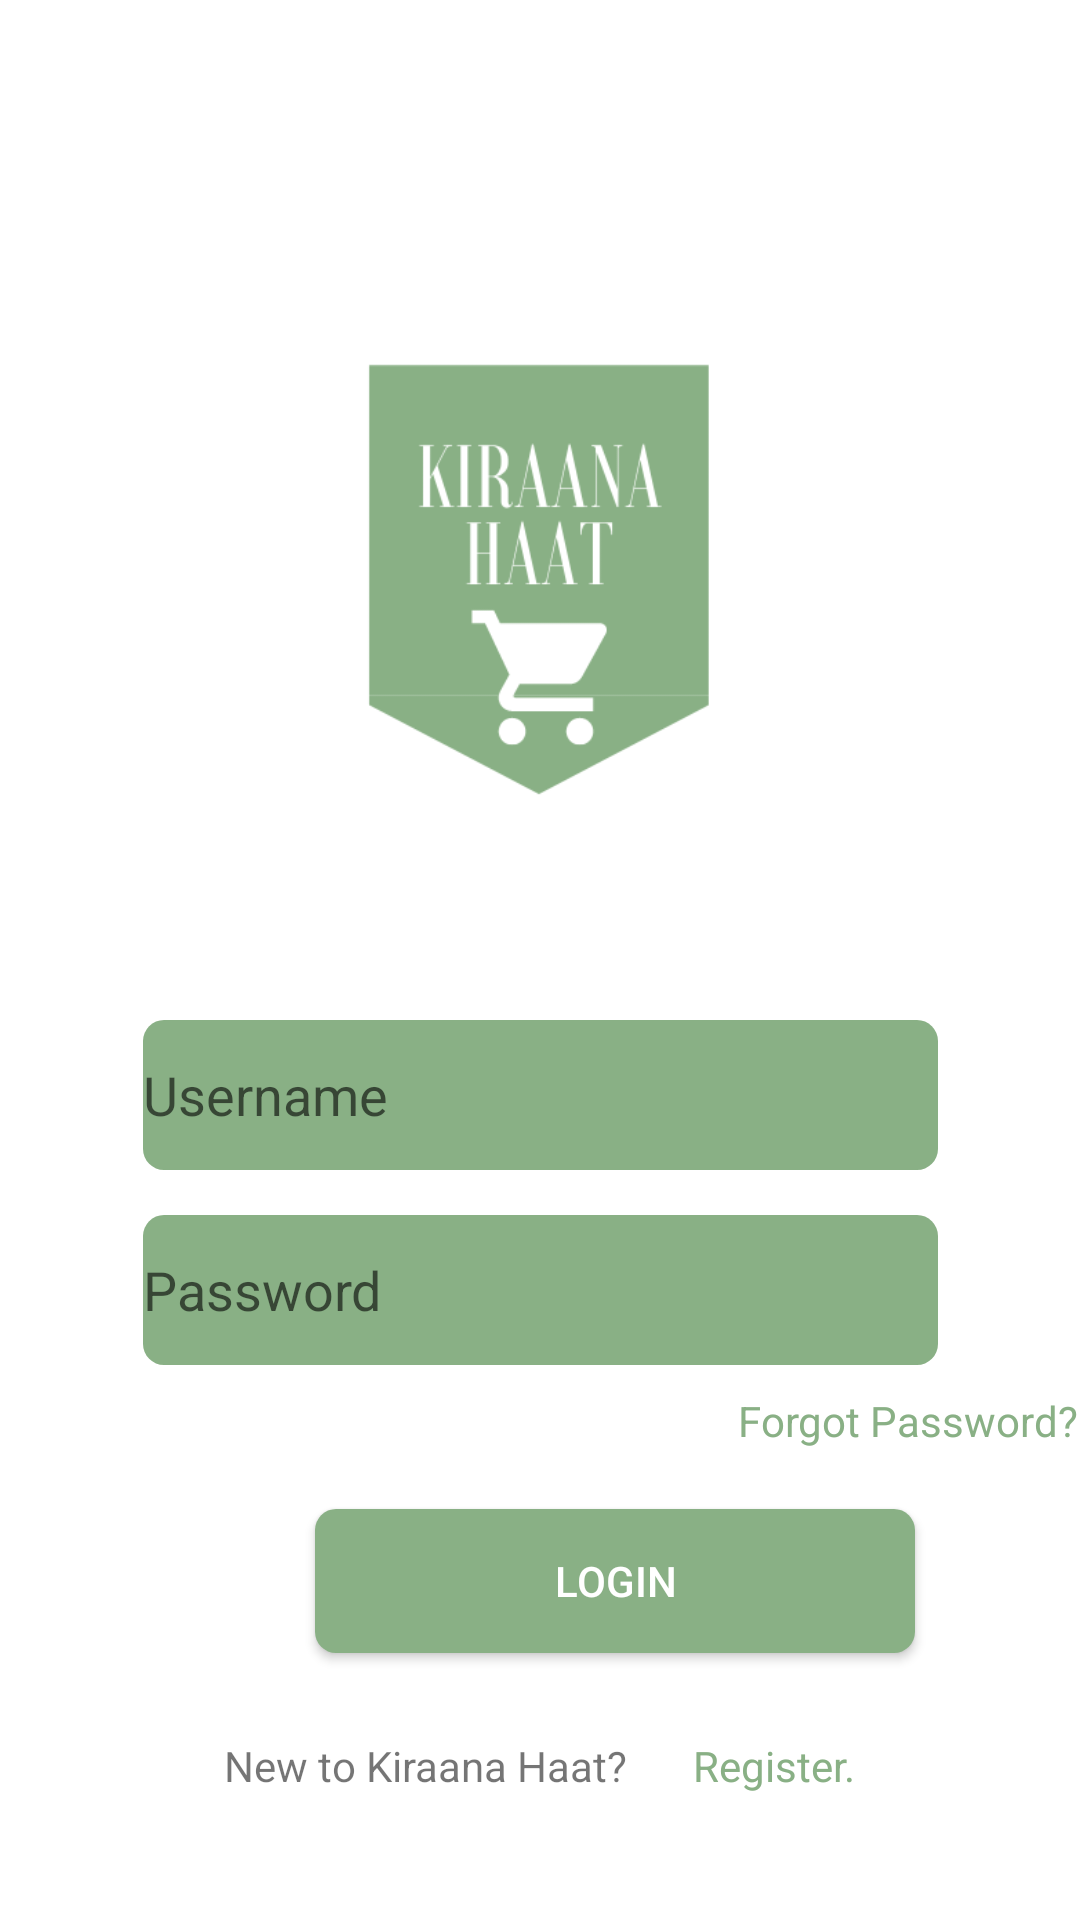

The Android layout XML behind this screen, and the referenced resources:
<!-- AndroidManifest.xml: application theme Theme.KiraanaHaat -->
<!-- res/layout/activity_login.xml -->
<?xml version="1.0" encoding="utf-8"?>
<androidx.constraintlayout.widget.ConstraintLayout xmlns:android="http://schemas.android.com/apk/res/android"
    xmlns:app="http://schemas.android.com/apk/res-auto"
    xmlns:tools="http://schemas.android.com/tools"
    android:layout_width="match_parent"
    android:layout_height="match_parent"
    android:background="@color/white">

    <ImageView
        android:id="@+id/logo"
        android:layout_width="230dp"
        android:layout_height="230dp"
        android:layout_centerHorizontal="true"
        android:layout_marginStart="90dp"
        android:layout_marginLeft="90dp"
        android:layout_marginTop="77dp"
        android:layout_marginEnd="91dp"
        android:layout_marginRight="91dp"
        android:visibility="visible"
        app:layout_constraintEnd_toEndOf="parent"
        app:layout_constraintStart_toStartOf="parent"
        app:layout_constraintTop_toTopOf="parent"
        app:srcCompat="@drawable/final_logo"
        tools:visibility="visible" />

    <EditText
        android:id="@+id/editText_username"
        android:layout_width="265dp"
        android:layout_height="50dp"
        android:layout_centerHorizontal="true"
        android:layout_marginStart="73dp"
        android:layout_marginLeft="73dp"
        android:layout_marginTop="33dp"
        android:layout_marginEnd="73dp"
        android:layout_marginRight="73dp"
        android:background="@drawable/circle"
        android:drawableLeft="@drawable/ic_baseline_person_24"
        android:ems="10"
        android:hint="Username"
        android:inputType="textPersonName"
        android:textColor="@color/black"
        app:layout_constraintEnd_toEndOf="parent"
        app:layout_constraintStart_toStartOf="parent"
        app:layout_constraintTop_toBottomOf="@+id/logo" />

    <EditText
        android:id="@+id/editText_password"
        android:layout_width="265dp"
        android:layout_height="50dp"
        android:layout_centerHorizontal="true"
        android:layout_marginStart="73dp"
        android:layout_marginLeft="73dp"
        android:layout_marginTop="15dp"
        android:layout_marginEnd="73dp"
        android:layout_marginRight="73dp"
        android:background="@drawable/circle"
        android:drawableLeft="@drawable/ic_baseline_lock_24"
        android:ems="10"
        android:hint="Password"
        android:inputType="textPassword"
        android:textColor="@color/black"
        app:layout_constraintEnd_toEndOf="parent"
        app:layout_constraintStart_toStartOf="parent"
        app:layout_constraintTop_toBottomOf="@+id/editText_username" />

    <Button
        android:id="@+id/button_login"
        android:layout_width="wrap_content"
        android:layout_height="wrap_content"
        android:layout_centerHorizontal="true"
        android:layout_marginStart="105dp"
        android:layout_marginLeft="105dp"
        android:layout_marginTop="48dp"
        android:layout_marginEnd="106dp"
        android:layout_marginRight="106dp"
        android:background="@drawable/circle"
        android:text="Login"
        android:textColor="@color/white"
        app:layout_constraintEnd_toEndOf="parent"
        app:layout_constraintHorizontal_bias="0.0"
        app:layout_constraintStart_toStartOf="parent"
        app:layout_constraintTop_toBottomOf="@+id/editText_password" />

    <TextView
        android:id="@+id/textView_forgot_password"
        android:layout_width="wrap_content"
        android:layout_height="wrap_content"
        android:layout_marginStart="271dp"
        android:layout_marginLeft="271dp"
        android:layout_marginTop="9dp"
        android:layout_marginEnd="26dp"
        android:layout_marginRight="26dp"
        android:text="Forgot Password?"
        android:textColor="@color/green"
        app:layout_constraintEnd_toEndOf="parent"
        app:layout_constraintStart_toStartOf="parent"
        app:layout_constraintTop_toBottomOf="@+id/editText_password" />

    <TextView
        android:id="@+id/textView_new_user"
        android:layout_width="wrap_content"
        android:layout_height="wrap_content"
        android:layout_marginStart="105dp"
        android:layout_marginLeft="105dp"
        android:layout_marginTop="28dp"
        android:layout_marginEnd="11dp"
        android:layout_marginRight="11dp"
        android:text="New to Kiraana Haat?"
        android:textSize="14sp"
        app:layout_constraintEnd_toStartOf="@+id/textView_register"
        app:layout_constraintStart_toStartOf="parent"
        app:layout_constraintTop_toBottomOf="@+id/button_login" />

    <TextView
        android:id="@+id/textView_register"
        android:layout_width="wrap_content"
        android:layout_height="wrap_content"
        android:layout_marginStart="11dp"
        android:layout_marginLeft="11dp"
        android:layout_marginTop="28dp"
        android:layout_marginEnd="105dp"
        android:layout_marginRight="105dp"
        android:onClick="registerPage"
        android:text="Register."
        android:textColor="@color/green"
        app:layout_constraintEnd_toEndOf="parent"
        app:layout_constraintStart_toEndOf="@+id/textView_new_user"
        app:layout_constraintTop_toBottomOf="@+id/button_login" />

</androidx.constraintlayout.widget.ConstraintLayout>
<!-- resources referenced by this layout -->
<resources>
  <color name="black">#FF000000</color>
  <color name="green">#89b085</color>
  <color name="white">#FFFFFFFF</color>
  <!-- drawable circle (drawable) -->
  <?xml version="1.0" encoding="utf-8"?>
  <shape xmlns:android="http://schemas.android.com/apk/res/android"
      android:shape="rectangle">
  
      <solid android:color="@color/green" />
  
      <size
          android:height="40dp"
          android:width="200dp" />
      <corners android:radius="7dp"></corners>
  
  </shape>
  <!-- drawable final_logo: png bitmap (drawable, 12971 bytes) -->
  <style name="Theme.KiraanaHaat" parent="Theme.MaterialComponents.DayNight.DarkActionBar">
          
          <item name="colorPrimary">@color/green</item>
          <item name="colorPrimaryVariant">@color/secondary</item>
          <item name="colorOnPrimary">@color/white</item>
          
          <item name="colorSecondary">@color/green</item>
          <item name="colorSecondaryVariant">@color/secondary</item>
          <item name="colorOnSecondary">@color/black</item>
          
          <item name="android:statusBarColor" tools:targetApi="l">?attr/colorPrimaryVariant</item>
          
      </style>
  <color name="secondary">#425740</color>
</resources>
